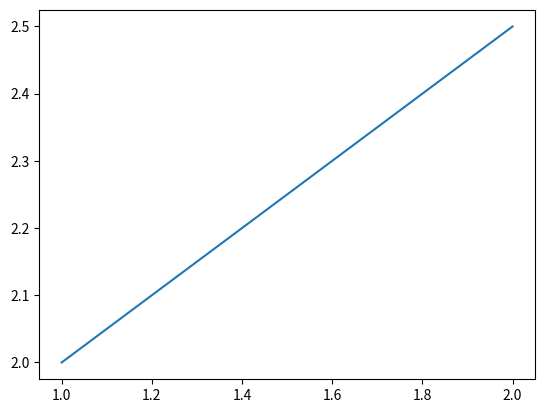
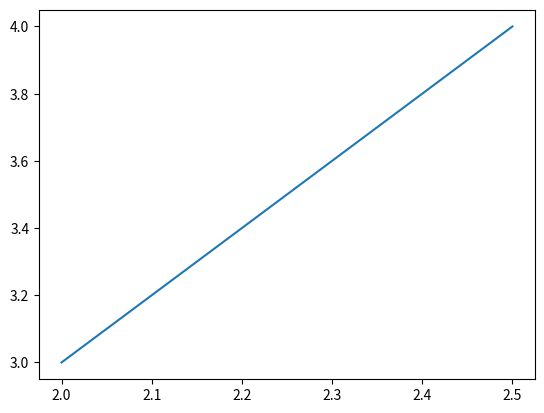

Write Python code to recreate these figures, in order.
import numpy as np
import matplotlib.pyplot as plt

a = np.linspace(1,2,10)
b = np.linspace(2,2.5,10)
c = np.linspace(3,4,10)

plt.figure()
plt.plot(a,b)

plt.figure()
plt.plot(b,c)
plt.show()
